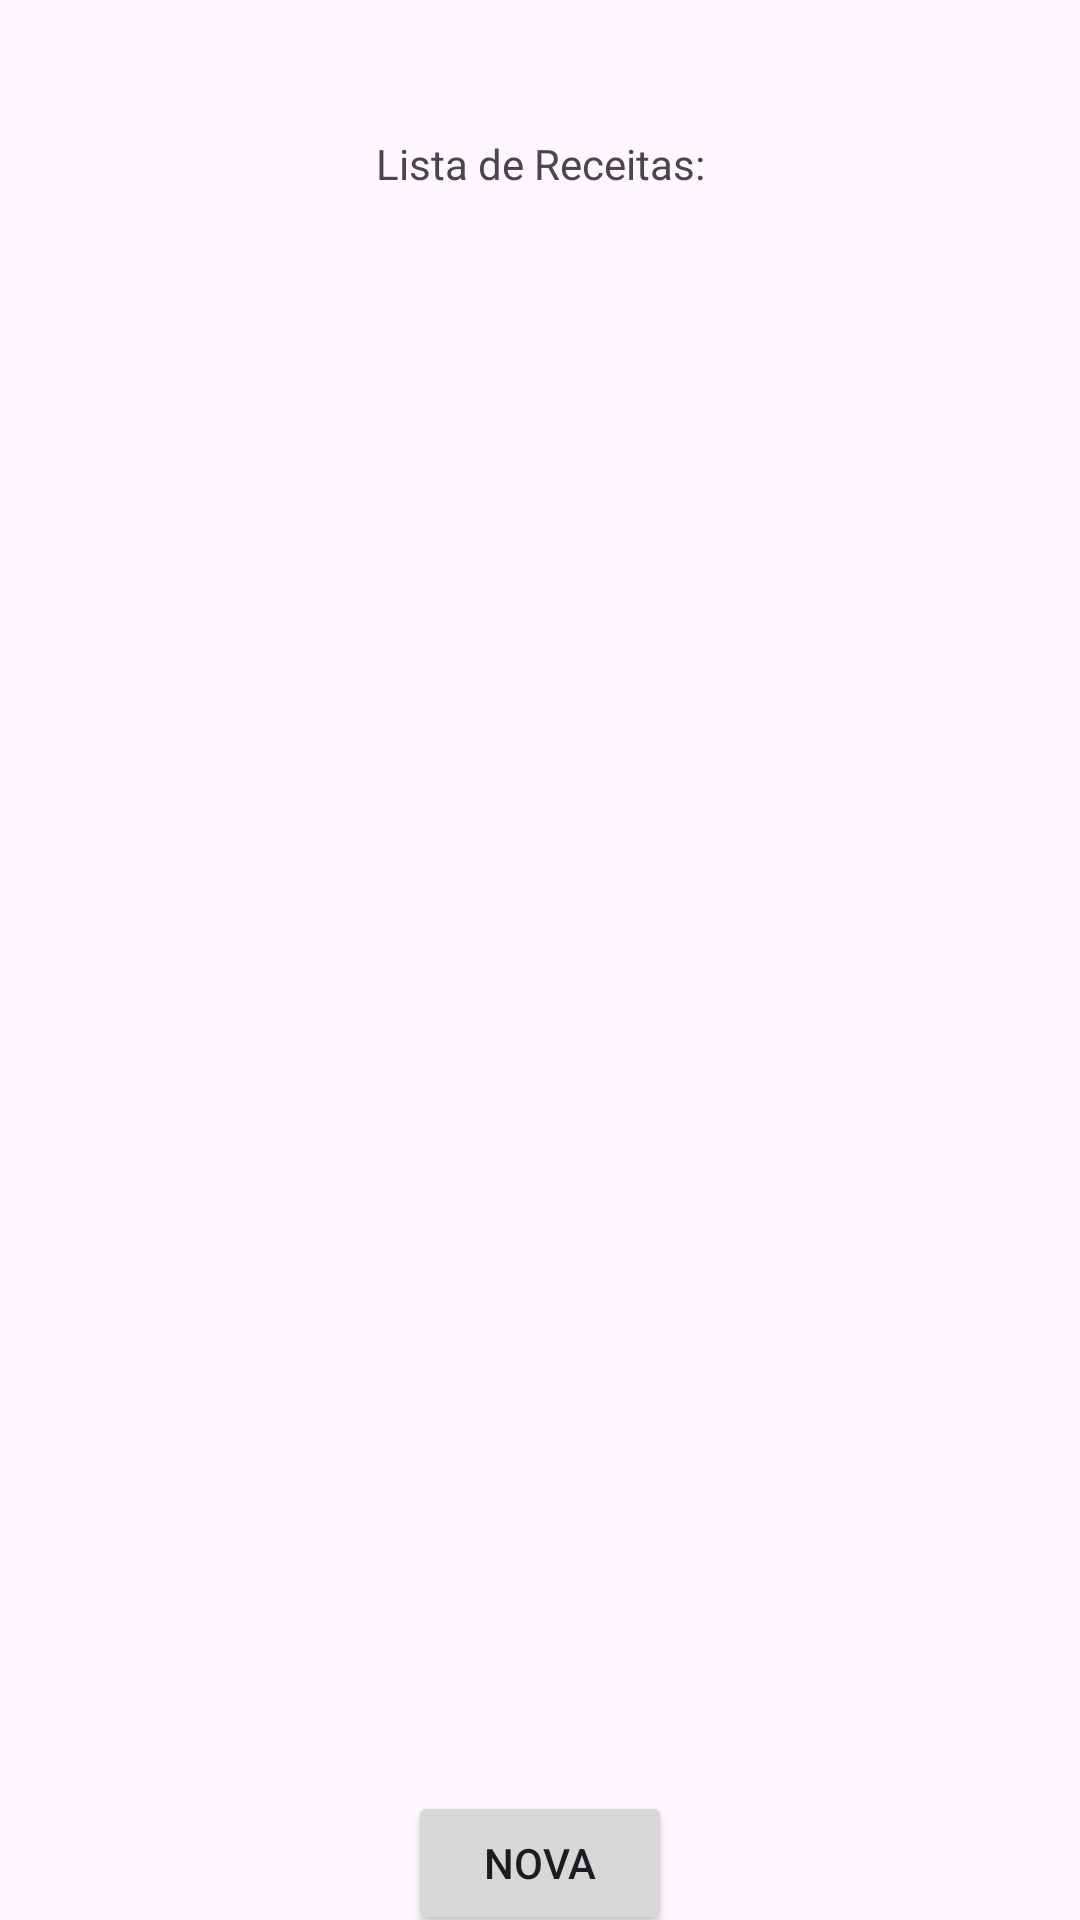

This screen was rendered from an Android layout file. Write that file and the resources it references.
<!-- AndroidManifest.xml: application theme Theme.Univates -->
<!-- res/layout/activity_main.xml -->
<?xml version="1.0" encoding="utf-8"?>
<androidx.constraintlayout.widget.ConstraintLayout
    xmlns:android="http://schemas.android.com/apk/res/android"
    xmlns:app="http://schemas.android.com/apk/res-auto"
    xmlns:tools="http://schemas.android.com/tools"
    android:id="@+id/root"
    android:layout_width="match_parent"
    android:layout_height="match_parent"
    tools:context=".MainActivity"
    tools:ignore="MissingConstraints,HardcodedText,Autofill">

    <TextView
        android:id="@+id/title"
        android:layout_width="wrap_content"
        android:layout_height="wrap_content"
        android:layout_marginTop="45dp"
        android:layout_marginBottom="18dp"
        android:text="Lista de Receitas:"
        app:layout_constraintBottom_toTopOf="@+id/listview"
        app:layout_constraintEnd_toEndOf="parent"
        app:layout_constraintHorizontal_bias="0.5"
        app:layout_constraintStart_toStartOf="parent"
        app:layout_constraintTop_toTopOf="parent" />

    <ListView
        android:id="@+id/listview"
        android:layout_width="330dp"
        android:layout_height="500dp"
        android:layout_marginTop="10dp"
        android:layout_marginBottom="10dp"
        android:choiceMode="multipleChoice"
        app:layout_constraintBottom_toTopOf="@+id/btnGroup"
        app:layout_constraintEnd_toEndOf="parent"
        app:layout_constraintStart_toStartOf="parent"
        app:layout_constraintTop_toBottomOf="@+id/title" />

    <LinearLayout
        android:id="@+id/btnGroup"
        android:layout_width="wrap_content"
        android:layout_height="wrap_content"
        android:paddingTop="5sp"
        app:layout_constraintEnd_toEndOf="parent"
        app:layout_constraintStart_toStartOf="parent"
        app:layout_constraintTop_toBottomOf="@+id/listview">
        <Button
            android:id = "@+id/bt_delete"
            android:layout_width = "wrap_content"
            android:layout_height = "wrap_content"
            android:layout_gravity = "center"
            android:text = "Deletar"
            android:visibility="gone"/>
        <Button
            android:id = "@+id/bt_edit"
            android:layout_width = "wrap_content"
            android:layout_height = "wrap_content"
            android:layout_gravity = "center"
            android:text = "Editar"
            android:visibility="gone"/>
        <Button
            android:id="@+id/bt_new"
            android:layout_width="wrap_content"
            android:layout_height="wrap_content"
            android:layout_gravity="center"
            android:text="Nova"
            android:visibility="visible"/>
        <Button
            android:id="@+id/bt_info"
            android:layout_width="wrap_content"
            android:layout_height="wrap_content"
            android:layout_gravity="center"
            android:text="Ver"
            android:visibility="gone"/>
    </LinearLayout>

</androidx.constraintlayout.widget.ConstraintLayout>
<!-- resources referenced by this layout -->
<resources>
  <style name="Theme.Univates" parent="Base.Theme.Univates" />
  <style name="Base.Theme.Univates" parent="Theme.Material3.DayNight.NoActionBar">
          
          
      </style>
</resources>
